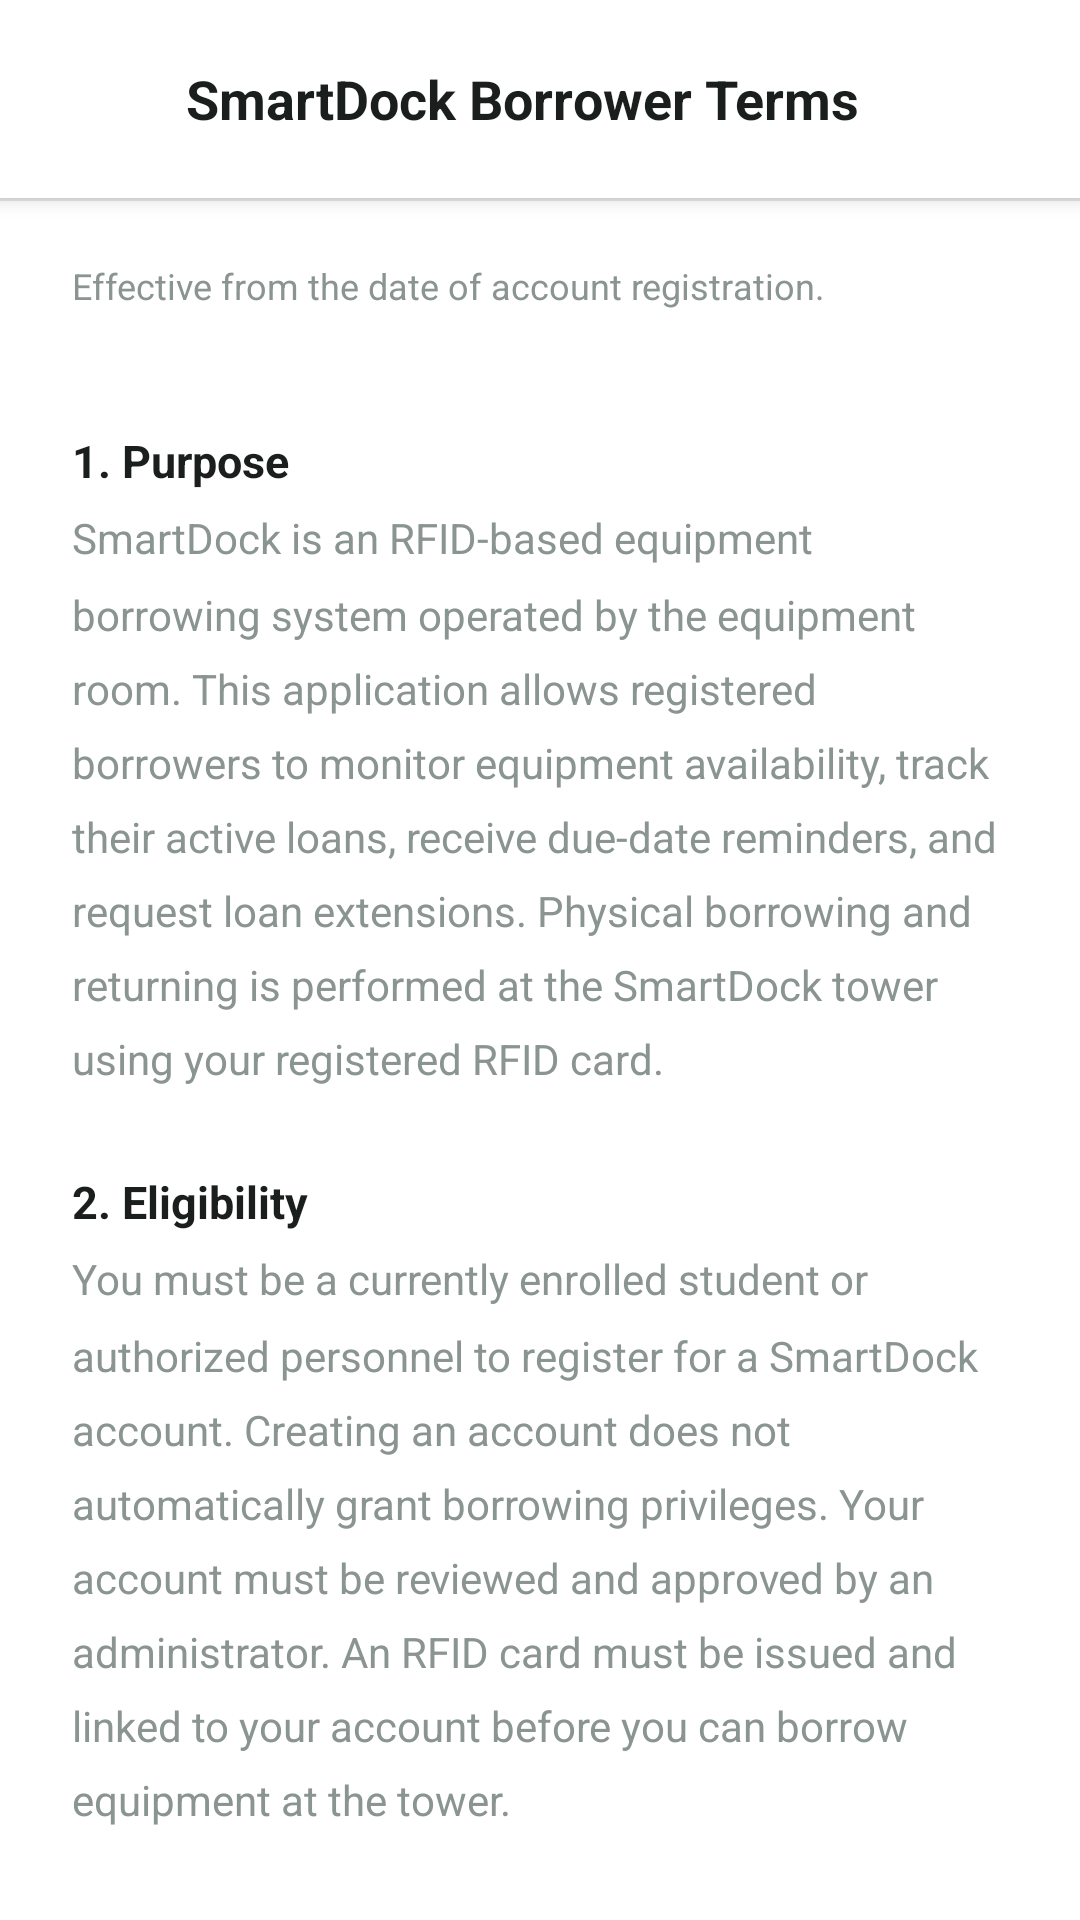

Android layout source for this screen:
<!-- AndroidManifest.xml: application theme Theme.Eldroid_NullPoint -->
<!-- res/layout/activity_terms.xml -->
<?xml version="1.0" encoding="utf-8"?>
<LinearLayout
    xmlns:android="http://schemas.android.com/apk/res/android"
    xmlns:tools="http://schemas.android.com/tools"
    android:layout_width="match_parent"
    android:layout_height="match_parent"
    android:background="@color/white"
    android:orientation="vertical"
    tools:context=".TermsActivity">

    
    <LinearLayout
        android:layout_width="match_parent"
        android:layout_height="wrap_content"
        android:gravity="center_vertical"
        android:orientation="horizontal"
        android:paddingHorizontal="16dp"
        android:paddingVertical="14dp"
        android:elevation="4dp"
        android:background="@color/white">

        <ImageView
            android:id="@+id/ivBack"
            android:layout_width="38dp"
            android:layout_height="38dp"
            android:background="?attr/selectableItemBackgroundBorderless"
            android:contentDescription="@string/cd_back"
            android:padding="7dp"
            android:src="@drawable/ic_back" />

        <TextView
            android:layout_width="0dp"
            android:layout_height="wrap_content"
            android:layout_marginStart="8dp"
            android:layout_weight="1"
            android:text="@string/title_terms"
            android:textColor="@color/text_primary"
            android:textSize="18sp"
            android:textStyle="bold" />
    </LinearLayout>

    <View
        android:layout_width="match_parent"
        android:layout_height="1dp"
        android:background="@color/divider" />

    
    <androidx.core.widget.NestedScrollView
        android:id="@+id/scrollContent"
        android:layout_width="match_parent"
        android:layout_height="0dp"
        android:layout_weight="1"
        android:paddingHorizontal="24dp"
        android:paddingTop="20dp"
        android:paddingBottom="16dp"
        android:clipToPadding="false">

        <LinearLayout
            android:layout_width="match_parent"
            android:layout_height="wrap_content"
            android:orientation="vertical">

            
            <TextView
                android:layout_width="match_parent"
                android:layout_height="wrap_content"
                android:text="@string/terms_effective_date"
                android:textColor="@color/text_secondary"
                android:textSize="12sp"
                android:layout_marginBottom="20dp" />

            
            <TextView style="@style/TermsHeading" android:text="@string/terms_section_purpose_title" />
            <TextView style="@style/TermsBody"    android:text="@string/terms_section_purpose_body" />

            
            <TextView style="@style/TermsHeading" android:text="@string/terms_section_eligibility_title" />
            <TextView style="@style/TermsBody"    android:text="@string/terms_section_eligibility_body" />

            
            <TextView style="@style/TermsHeading" android:text="@string/terms_section_account_title" />
            <TextView style="@style/TermsBody"    android:text="@string/terms_section_account_body" />

            
            <TextView style="@style/TermsHeading" android:text="@string/terms_section_borrowing_title" />
            <TextView style="@style/TermsBody"    android:text="@string/terms_section_borrowing_body" />

            
            <TextView style="@style/TermsHeading" android:text="@string/terms_section_overdue_title" />
            <TextView style="@style/TermsBody"    android:text="@string/terms_section_overdue_body" />

            
            <TextView style="@style/TermsHeading" android:text="@string/terms_section_rfid_title" />
            <TextView style="@style/TermsBody"    android:text="@string/terms_section_rfid_body" />

            
            <TextView style="@style/TermsHeading" android:text="@string/terms_section_care_title" />
            <TextView style="@style/TermsBody"    android:text="@string/terms_section_care_body" />

            
            <TextView style="@style/TermsHeading" android:text="@string/terms_section_violations_title" />
            <TextView style="@style/TermsBody"    android:text="@string/terms_section_violations_body" />

            
            <TextView style="@style/TermsHeading" android:text="@string/terms_section_privacy_title" />
            <TextView style="@style/TermsBody"    android:text="@string/terms_section_privacy_body" />

            
            <TextView style="@style/TermsHeading" android:text="@string/terms_section_amendments_title" />
            <TextView style="@style/TermsBody"    android:text="@string/terms_section_amendments_body" />

        </LinearLayout>
    </androidx.core.widget.NestedScrollView>

    
    <LinearLayout
        android:id="@+id/bottomActions"
        android:layout_width="match_parent"
        android:layout_height="wrap_content"
        android:background="@color/white"
        android:elevation="8dp"
        android:orientation="vertical"
        android:paddingHorizontal="24dp"
        android:paddingTop="16dp"
        android:paddingBottom="24dp"
        android:visibility="gone">

        <View
            android:layout_width="match_parent"
            android:layout_height="1dp"
            android:background="@color/divider"
            android:layout_marginBottom="16dp" />

        <LinearLayout
            android:layout_width="match_parent"
            android:layout_height="wrap_content"
            android:gravity="center_vertical"
            android:orientation="horizontal"
            android:layout_marginBottom="16dp">

            <CheckBox
                android:id="@+id/cbAgree"
                android:layout_width="wrap_content"
                android:layout_height="wrap_content"
                android:buttonTint="@color/brand_dark_green" />

            <TextView
                android:layout_width="0dp"
                android:layout_height="wrap_content"
                android:layout_marginStart="10dp"
                android:layout_weight="1"
                android:text="@string/terms_agree_label"
                android:textColor="@color/text_primary"
                android:textSize="14sp" />
        </LinearLayout>

        <Button
            android:id="@+id/btnAccept"
            android:layout_width="match_parent"
            android:layout_height="52dp"
            android:background="@drawable/selector_button_primary"
            android:elevation="0dp"
            android:text="@string/btn_accept_terms"
            android:textAllCaps="false"
            android:textColor="@color/white"
            android:textSize="15sp"
            android:textStyle="bold"
            android:enabled="false"
            android:alpha="0.5" />

        <Button
            android:id="@+id/btnDecline"
            android:layout_width="match_parent"
            android:layout_height="48dp"
            android:layout_marginTop="10dp"
            android:background="@android:color/transparent"
            android:elevation="0dp"
            android:text="@string/btn_decline_terms"
            android:textAllCaps="false"
            android:textColor="@color/text_secondary"
            android:textSize="14sp" />
    </LinearLayout>

</LinearLayout>
<!-- resources referenced by this layout -->
<resources>
  <color name="brand_dark_green">#16362B</color>
  <color name="divider">#E6E9E7</color>
  <color name="text_primary">#1A1F1D</color>
  <color name="text_secondary">#8A9490</color>
  <color name="white">#FFFFFFFF</color>
  <string name="btn_accept_terms">Accept and Continue</string>
  <string name="btn_decline_terms">Decline</string>
  <string name="cd_back">Back</string>
  <string name="terms_agree_label">I have read and agree to the SmartDock Borrower Terms and Conditions.</string>
  <string name="terms_effective_date">Effective from the date of account registration.</string>
  <string name="terms_section_account_body">You are responsible for:\n\n• Providing accurate registration information.\n• Keeping your login credentials confidential.\n• Not sharing your RFID card with another person.\n• Reporting a lost or stolen RFID card to the administrator immediately.\n• Ensuring your contact information remains up to date.\n\nThe RFID card identifies you at the tower. You are accountable for all transactions recorded under your card UID.</string>
  <string name="terms_section_account_title">3. Account Responsibilities</string>
  <string name="terms_section_amendments_body">The equipment room administrator may update these terms to reflect changes in operating policy, equipment availability, or institutional requirements. You will be notified of significant changes through the app. Continued use of SmartDock after notification of changes constitutes acceptance of the updated terms.\n\nFor questions about these terms, contact the equipment room administrator directly.</string>
  <string name="terms_section_amendments_title">10. Changes to These Terms</string>
  <string name="terms_section_borrowing_title">4. Borrowing Rules</string>
  <string name="terms_section_care_title">7. Equipment Care</string>
  <string name="terms_section_eligibility_body">You must be a currently enrolled student or authorized personnel to register for a SmartDock account. Creating an account does not automatically grant borrowing privileges. Your account must be reviewed and approved by an administrator. An RFID card must be issued and linked to your account before you can borrow equipment at the tower.</string>
  <string name="terms_section_eligibility_title">2. Eligibility</string>
  <string name="terms_section_overdue_title">5. Overdue Items</string>
  <string name="terms_section_privacy_title">9. Data and Privacy</string>
  <string name="terms_section_purpose_body">SmartDock is an RFID-based equipment borrowing system operated by the equipment room. This application allows registered borrowers to monitor equipment availability, track their active loans, receive due-date reminders, and request loan extensions. Physical borrowing and returning is performed at the SmartDock tower using your registered RFID card.</string>
  <string name="terms_section_purpose_title">1. Purpose</string>
  <string name="terms_section_rfid_body">Your RFID card is issued by the equipment room administrator. It is the physical authentication token that identifies you at the SmartDock tower. You must:\n\n• Keep your card safe and in good condition.\n• Not lend your card to any other person.\n• Report loss or damage immediately so the card can be deactivated and replaced.\n\nAll tower transactions using your card are your responsibility, regardless of who physically presented the card.</string>
  <string name="terms_section_rfid_title">6. RFID Card</string>
  <string name="terms_section_violations_title">8. Violations and Suspension</string>
  <string name="title_terms">SmartDock Borrower Terms</string>
  <color name="brand_green">#3E8E5A</color>
</resources>
